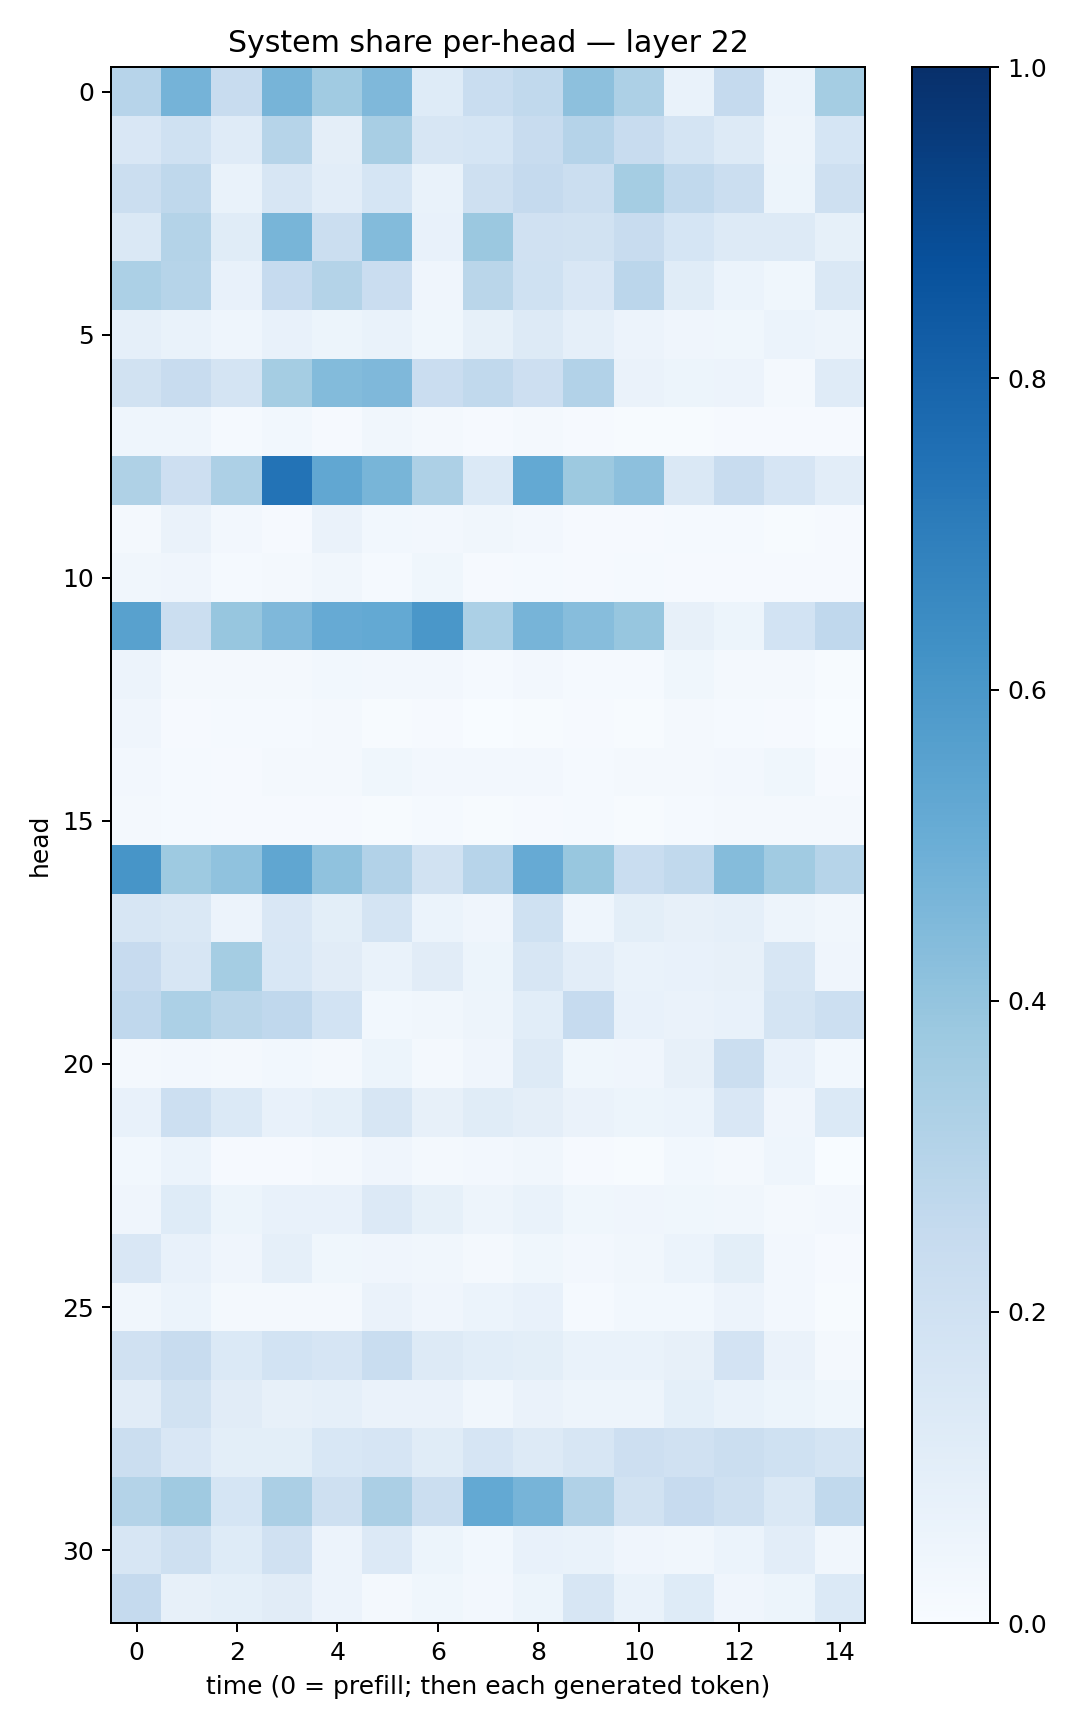

The file beside this chart, header and first rows:
0.2963429, 0.47350308, 0.23975267, 0.46956953, 0.36601385, 0.44952732, 0.121292666, 0.23296714, 0.2635652, 0.41586304, 0.32593805, 0.068615235, 0.25169712, 0.061286014, 0.35476208
0.149, 0.1993, 0.1201, 0.2986, 0.09382, 0.3407, 0.1618, 0.1683, 0.2365, 0.3037, 0.2362, 0.1756, 0.1271, 0.05077, 0.1703
0.2255, 0.2707, 0.06833, 0.1616, 0.1048, 0.1704, 0.06951, 0.2085, 0.2538, 0.2193, 0.3536, 0.2648, 0.2199, 0.05269, 0.2058
0.1465, 0.3059, 0.1147, 0.4679, 0.2232, 0.4387, 0.07132, 0.3813, 0.1968, 0.1914, 0.2369, 0.1691, 0.1273, 0.1265, 0.08243
0.3314, 0.3004, 0.07707, 0.2473, 0.3053, 0.2268, 0.0429, 0.2875, 0.2029, 0.1497, 0.2838, 0.116, 0.05889, 0.03603, 0.143
0.08885, 0.06927, 0.0445, 0.07137, 0.05353, 0.06946, 0.03771, 0.08347, 0.1257, 0.08667, 0.05671, 0.0428, 0.03704, 0.06002, 0.05016
0.1945, 0.2399, 0.1735, 0.3552, 0.4403, 0.4512, 0.2284, 0.2644, 0.2138, 0.3113, 0.0647, 0.05208, 0.05798, 0.02222, 0.1194
0.04621, 0.04436, 0.01533, 0.02933, 0.01045, 0.03148, 0.01659, 0.00808, 0.02154, 0.01138, 0.005006, 0.00576, 0.01028, 0.009029, 0.009151
0.3222, 0.2133, 0.327, 0.7412, 0.5286, 0.4684, 0.325, 0.1394, 0.521, 0.3763, 0.4168, 0.1416, 0.2358, 0.1668, 0.1019
0.01847, 0.06267, 0.02352, 0.009808, 0.06483, 0.02792, 0.0268, 0.03229, 0.02489, 0.01161, 0.008308, 0.01528, 0.013, 0.006562, 0.009954
0.03132, 0.04027, 0.01329, 0.02114, 0.03382, 0.01454, 0.03656, 0.007926, 0.01314, 0.009835, 0.01196, 0.01013, 0.01094, 0.008901, 0.008624
0.5564, 0.2223, 0.3927, 0.4527, 0.5154, 0.5229, 0.5985, 0.3286, 0.4719, 0.4327, 0.3934, 0.07963, 0.05402, 0.1866, 0.2683
0.05509, 0.02312, 0.01869, 0.02291, 0.0284, 0.02541, 0.02474, 0.01388, 0.02717, 0.01502, 0.01497, 0.03529, 0.02274, 0.0182, 0.006491
0.04136, 0.01012, 0.01176, 0.01221, 0.0173, 0.007373, 0.008169, 0.003521, 0.006136, 0.008091, 0.007163, 0.01614, 0.01389, 0.008826, 0.003191
0.02597, 0.01237, 0.008937, 0.02308, 0.02248, 0.03708, 0.02678, 0.0261, 0.02427, 0.01213, 0.01587, 0.01593, 0.02591, 0.03579, 0.01146
0.02059, 0.01388, 0.009117, 0.009179, 0.008203, 0.007655, 0.01494, 0.006201, 0.01143, 0.01439, 0.007419, 0.01348, 0.01706, 0.01692, 0.01999
0.608, 0.3746, 0.4096, 0.5317, 0.4084, 0.3116, 0.1896, 0.2968, 0.5152, 0.3873, 0.2306, 0.2632, 0.437, 0.3646, 0.2983
0.1595, 0.1469, 0.05705, 0.1502, 0.0995, 0.1728, 0.06159, 0.04052, 0.2011, 0.04479, 0.1014, 0.07975, 0.08751, 0.04887, 0.03281
0.244, 0.1581, 0.3536, 0.1534, 0.1113, 0.0686, 0.1101, 0.0536, 0.1583, 0.1045, 0.06657, 0.07444, 0.07836, 0.1581, 0.04149
0.2659, 0.33, 0.288, 0.2687, 0.1837, 0.02798, 0.03337, 0.04963, 0.1081, 0.2484, 0.07742, 0.06461, 0.07685, 0.1725, 0.2172
0.02227, 0.0273, 0.02, 0.02879, 0.01796, 0.051, 0.01808, 0.04127, 0.1313, 0.03603, 0.04118, 0.07935, 0.2225, 0.07352, 0.03098
0.07209, 0.217, 0.137, 0.07668, 0.09024, 0.1634, 0.08147, 0.1144, 0.0966, 0.06568, 0.05209, 0.06127, 0.1493, 0.04131, 0.1388
0.02757, 0.06212, 0.01042, 0.0117, 0.01719, 0.04263, 0.0199, 0.02643, 0.0351, 0.00832, 0.004967, 0.03085, 0.02048, 0.04673, 0.001974
0.04008, 0.1229, 0.05152, 0.07463, 0.07593, 0.1352, 0.08494, 0.04917, 0.06919, 0.03872, 0.0422, 0.03831, 0.03204, 0.02002, 0.02479
0.1513, 0.07656, 0.03969, 0.08818, 0.03623, 0.04133, 0.03348, 0.01761, 0.03812, 0.02608, 0.03385, 0.06224, 0.09939, 0.02475, 0.00995
0.03182, 0.06097, 0.02332, 0.01856, 0.02319, 0.06466, 0.03968, 0.06049, 0.07224, 0.01379, 0.02878, 0.03023, 0.05598, 0.02526, 0.004126
0.1978, 0.239, 0.1397, 0.1874, 0.1655, 0.2331, 0.1296, 0.1063, 0.09796, 0.06806, 0.06911, 0.07972, 0.1812, 0.06402, 0.02202
0.1126, 0.1918, 0.1122, 0.0788, 0.08917, 0.06498, 0.06426, 0.03324, 0.06518, 0.04875, 0.05059, 0.09289, 0.06856, 0.05354, 0.03581
0.224, 0.1506, 0.09983, 0.1012, 0.1548, 0.167, 0.1172, 0.1679, 0.1312, 0.157, 0.2123, 0.1971, 0.2216, 0.2018, 0.1796
0.3071, 0.3683, 0.1689, 0.3322, 0.2092, 0.3324, 0.2224, 0.5223, 0.4714, 0.3195, 0.1889, 0.2423, 0.2056, 0.1414, 0.265
0.1621, 0.2061, 0.1222, 0.1971, 0.05832, 0.135, 0.05134, 0.02881, 0.07195, 0.06669, 0.04016, 0.03412, 0.06075, 0.1047, 0.03351
0.251, 0.08104, 0.09327, 0.1096, 0.05798, 0.02333, 0.03702, 0.02547, 0.05185, 0.1574, 0.06996, 0.1216, 0.04124, 0.05348, 0.1399
